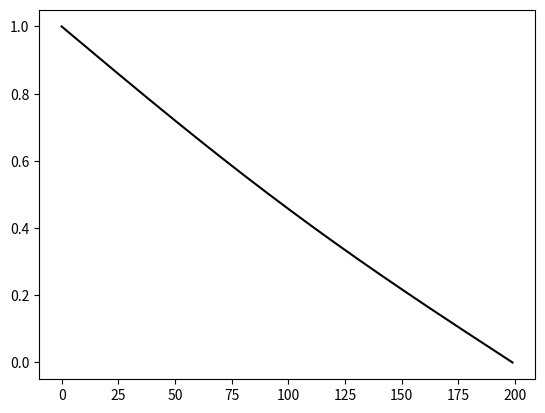

The matplotlib source for this figure:
import numpy as np
import matplotlib.pyplot as plt
import time

class RelaxJacobi1D:
  """ A class to solve F(v)=0, where F is a differential
      operator acting on the vector 'v', using Jacobi relaxation."""

  def __init__(self, v0):
    """
      : param v0         : initial condition as an array or a list
    """
    self.reset(v0)
    

  def reset(self, v0):
    """ Set the initial parameters.
    
      : param v0         : initial condition
    """
    self.v = np.array(v0, dtype='float64') # Ensure we use floats!
    self.Np = len(v0) # Total number of points
     
    self.n = 0        # Time iteration number
    self.l_x = []     # List of t values for figures
    self.l_f = []     # List of f values (arrays) for figures
    self.boundary()   # Make sure the boundary condition is set
    
  def F(self, v, i):
    """ Returns update for v as an array except for the first and last points 
        To be implemented in subclass.
        See the example below the class definition
    
      : param v : current function value (a vector).
      : param i : spatial index.
      : return  : update for v at position i.
    """
    pass

  def boundary(self):
    """ Enforce the boundary conditions. To be implemented in subclass.
    """
    pass
    
  def relax_1_step(self, nu=0.5):
    """ Perform a single Jacobi relaxation iteration.
    
      : param nu : relaxation parameter.
      : return   : the largest update.
    """
    w = np.array(self.v)
    dvmax = 0
    for i in range(1, self.Np-1):
      dv = nu*self.F(self.v, i)
      if(np.fabs(dv) > dvmax) : dvmax = np.fabs(dv)
      w[i] = self.v[i] + dv
      
    self.v = w
    return(dvmax)
    
  def relax(self, err, nu=0.5):
    """ Relax until largest update is smaller than err.
    
      : param err : target "error".
      : param nu  : relaxation parameter.
      : return    : number of iterations required.
    """
    e = 1e64          # Absurdly large
    n = 1
    while(e > err):
      e = self.relax_1_step(nu)
      self.boundary()
      n += 1
      if(n % 1000==0): print("n=",n)
      
    # Set plot data
    self.l_x = np.linspace(0,self.Np-1,self.Np)   
    self.l_f = np.array(self.v)
    return(n)
   
  def plot(self, style="k-"):
    """ Plot the vector 'v'.

      : param style: format for the plot function.
    """
    plt.plot(self.l_x, self.l_f, style);


# Tests follow; only run when not importing the module.

if __name__ == "__main__":

  class RelaxDiffusion(RelaxJacobi1D):
    """ A class to relax to static solutions of the diffusion equation. 
    """
    def F(self, v, i):
      """ Diffusion equation
        : param v : current function value (a vector).
        : param i : spatial index.
        : return  : update for v at position i.
      """
      return((v[i+1]+v[i-1]-2*v[i])) 

    def boundary(self):
      """ Enforce the boundary conditions. 
          Left: 1 (large pool). Right 0 (empty pool)
      """
      self.v[0] = 1
      self.v[-1] = 0;
      
  t_start = time.time()    
  Np=200
  relax = RelaxDiffusion(np.zeros([Np]))
  n = relax.relax(err=1e-5,nu=0.5)
  t_end = time.time()    
  print("Durtation (s): ",t_end-t_start)
  print("No of iterations: ",n) 
  relax.plot()             
  plt.show()
